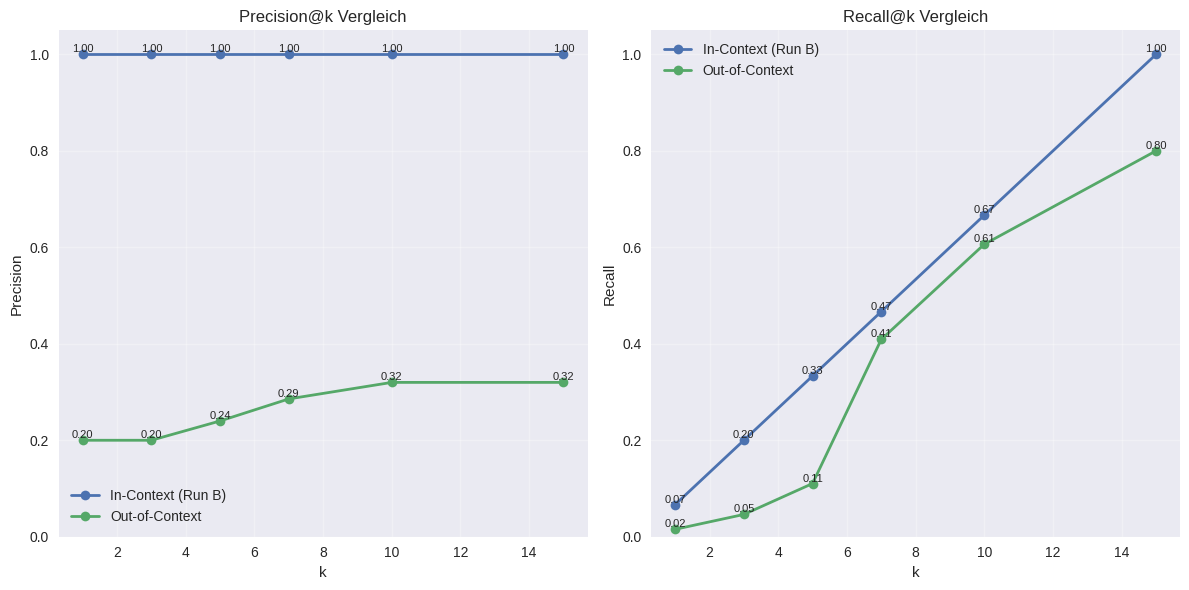

The matplotlib source for this figure:
import matplotlib.pyplot as plt

plt.style.use("seaborn-v0_8")

ks = [1, 3, 5, 7, 10, 15]

results = {
    "In-Context (Run B)": {
        "Precision": {
            1: 1.0000,
            3: 1.0000,
            5: 1.0000,
            7: 1.0000,
            10: 1.0000,
            15: 1.0000
        },
        "Recall": {
            1: 0.0667,
            3: 0.2000,
            5: 0.3333,
            7: 0.4667,
            10: 0.6667,
            15: 1.0000
        }
    },
    "Out-of-Context": {
        "Precision": {
            1: 0.2000,
            3: 0.2000,
            5: 0.2400,
            7: 0.2857,
            10: 0.3200,
            15: 0.3200
        },
        "Recall": {
            1: 0.0154,
            3: 0.0462,
            5: 0.1103,
            7: 0.4090,
            10: 0.6064,
            15: 0.8000
        }
    }
}

plt.figure(figsize=(12, 6))

# --- Precision ---
plt.subplot(1, 2, 1)
for run_name, m in results.items():
    y_vals = [m["Precision"][k] for k in ks]
    plt.plot(ks, y_vals, marker="o", linewidth=2, label=run_name)

    for x, y in zip(ks, y_vals):
        plt.text(x, y, f"{y:.2f}", fontsize=8, ha="center", va="bottom")

plt.title("Precision@k Vergleich")
plt.xlabel("k")
plt.ylabel("Precision")
plt.ylim(0, 1.05)
plt.grid(True, alpha=0.3)
plt.legend()

# --- Recall ---
plt.subplot(1, 2, 2)
for run_name, m in results.items():
    y_vals = [m["Recall"][k] for k in ks]
    plt.plot(ks, y_vals, marker="o", linewidth=2, label=run_name)

    for x, y in zip(ks, y_vals):
        plt.text(x, y, f"{y:.2f}", fontsize=8, ha="center", va="bottom")

plt.title("Recall@k Vergleich")
plt.xlabel("k")
plt.ylabel("Recall")
plt.ylim(0, 1.05)
plt.grid(True, alpha=0.3)
plt.legend()

plt.tight_layout()
plt.savefig("ic_vs_ooc.png", dpi=300)
plt.show()
